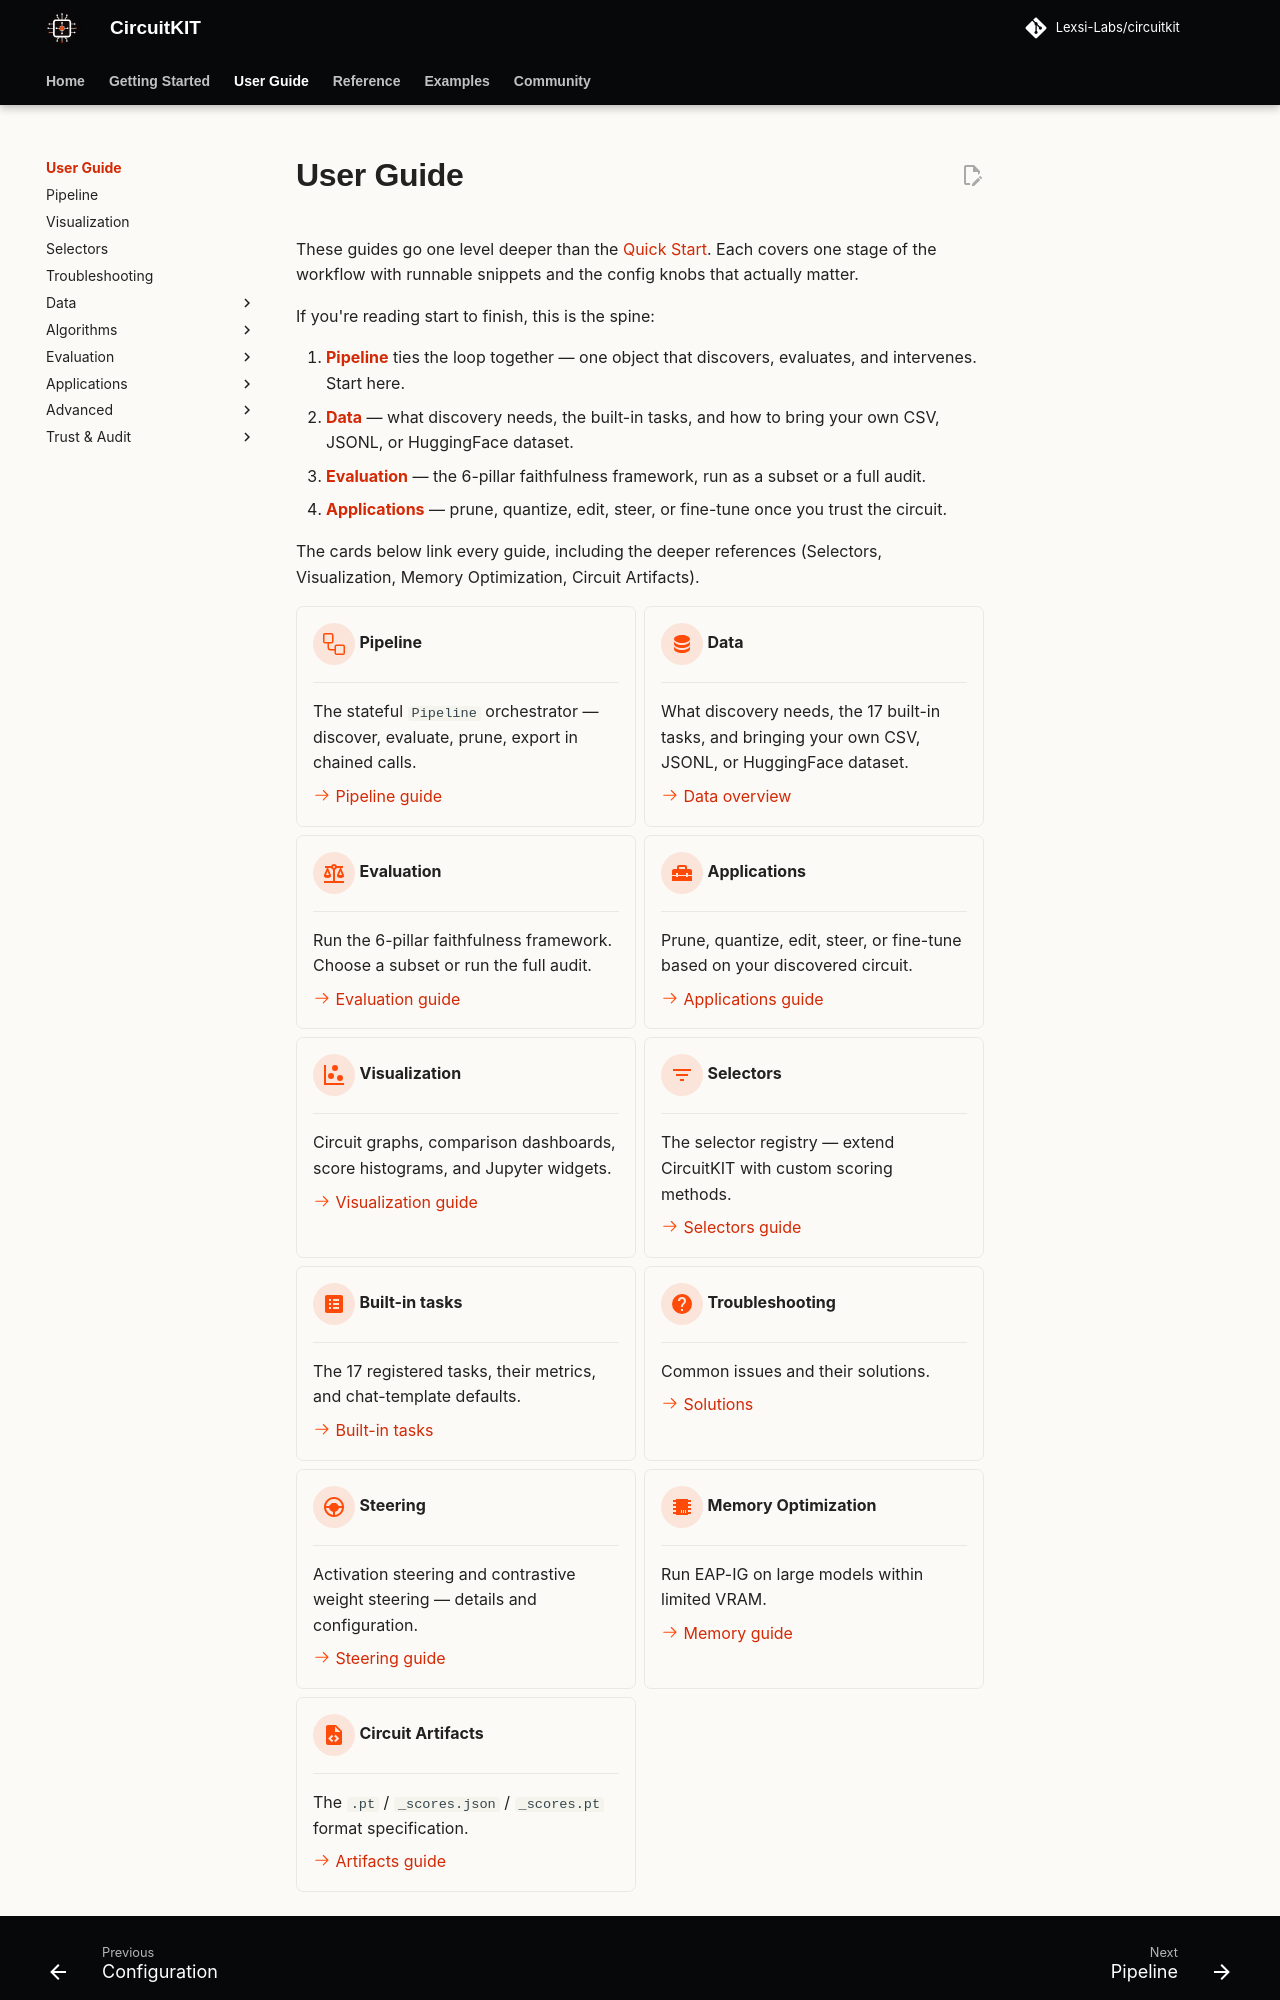

repository: Lexsi-Labs/CircuitKIT · page: guides/index.html · generator: mkdocs

# User Guide

These guides go one level deeper than the [Quick Start](../getting-started/quickstart.md). Each covers one stage of the workflow with runnable snippets and the config knobs that actually matter.

If you're reading start to finish, this is the spine:

1. **[Pipeline](../user-guide/pipeline-overview.md)** ties the loop together — one object that discovers, evaluates, and intervenes. Start here.
2. **[Data](../user-guide/data.md)** — what discovery needs, the built-in tasks, and how to bring your own CSV, JSONL, or HuggingFace dataset.
3. **[Evaluation](../user-guide/evaluation.md)** — the 6-pillar faithfulness framework, run as a subset or a full audit.
4. **[Applications](../user-guide/applications.md)** — prune, quantize, edit, steer, or fine-tune once you trust the circuit.

The cards below link every guide, including the deeper references (Selectors, Visualization, Memory Optimization, Circuit Artifacts).

<div class="grid cards" markdown>

-   :octicons-workflow-24:{ .lg .middle } **Pipeline**

    ---

    The stateful `Pipeline` orchestrator — discover, evaluate, prune, export in chained calls.

    [:octicons-arrow-right-24: Pipeline guide](../user-guide/pipeline-overview.md)

-   :material-database:{ .lg .middle } **Data**

    ---

    What discovery needs, the 17 built-in tasks, and bringing your own CSV, JSONL, or HuggingFace dataset.

    [:octicons-arrow-right-24: Data overview](../user-guide/data.md)

-   :material-scale-balance:{ .lg .middle } **Evaluation**

    ---

    Run the 6-pillar faithfulness framework. Choose a subset or run the full audit.

    [:octicons-arrow-right-24: Evaluation guide](../user-guide/evaluation.md)

-   :material-toolbox:{ .lg .middle } **Applications**

    ---

    Prune, quantize, edit, steer, or fine-tune based on your discovered circuit.

    [:octicons-arrow-right-24: Applications guide](../user-guide/applications.md)

-   :material-chart-scatter-plot:{ .lg .middle } **Visualization**

    ---

    Circuit graphs, comparison dashboards, score histograms, and Jupyter widgets.

    [:octicons-arrow-right-24: Visualization guide](../user-guide/visualization.md)

-   :material-filter-variant:{ .lg .middle } **Selectors**

    ---

    The selector registry — extend CircuitKIT with custom scoring methods.

    [:octicons-arrow-right-24: Selectors guide](../user-guide/selectors.md)

-   :material-list-box:{ .lg .middle } **Built-in tasks**

    ---

    The 17 registered tasks, their metrics, and chat-template defaults.

    [:octicons-arrow-right-24: Built-in tasks](../user-guide/tasks.md)

-   :material-help-circle:{ .lg .middle } **Troubleshooting**

    ---

    Common issues and their solutions.

    [:octicons-arrow-right-24: Solutions](../user-guide/troubleshooting.md)

-   :material-steering:{ .lg .middle } **Steering**

    ---

    Activation steering and contrastive weight steering — details and configuration.

    [:octicons-arrow-right-24: Steering guide](steering.md)

-   :material-chip:{ .lg .middle } **Memory Optimization**

    ---

    Run EAP-IG on large models within limited VRAM.

    [:octicons-arrow-right-24: Memory guide](../advanced/memory-optimization.md)

-   :material-file-code:{ .lg .middle } **Circuit Artifacts**

    ---
